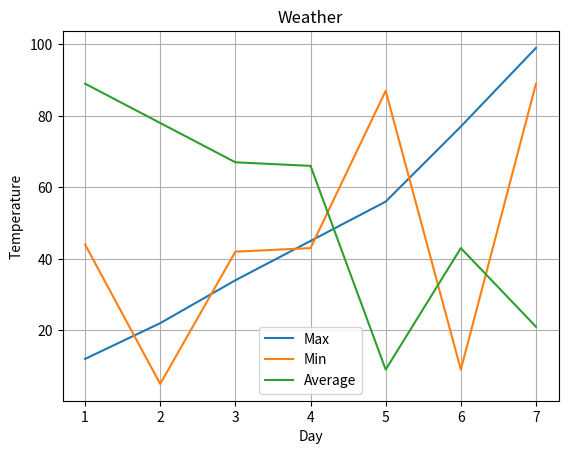

Here is the Python script that generated this plot:
import matplotlib.pyplot as plt

x=[1,2,3,4,5,6,7]
y=[12,22,34,45,56,77,99]
z=[44,5,42,43,87,9,89]
w=[89,78,67,66,9,43,21]



plt.xlabel("Day")
plt.ylabel("Temperature")
plt.title("Weather")
plt.plot(x,y, label="Max")
plt.plot(x,z, label="Min")
plt.plot(x,w, label="Average")
plt.legend()
plt.grid()
plt.show()